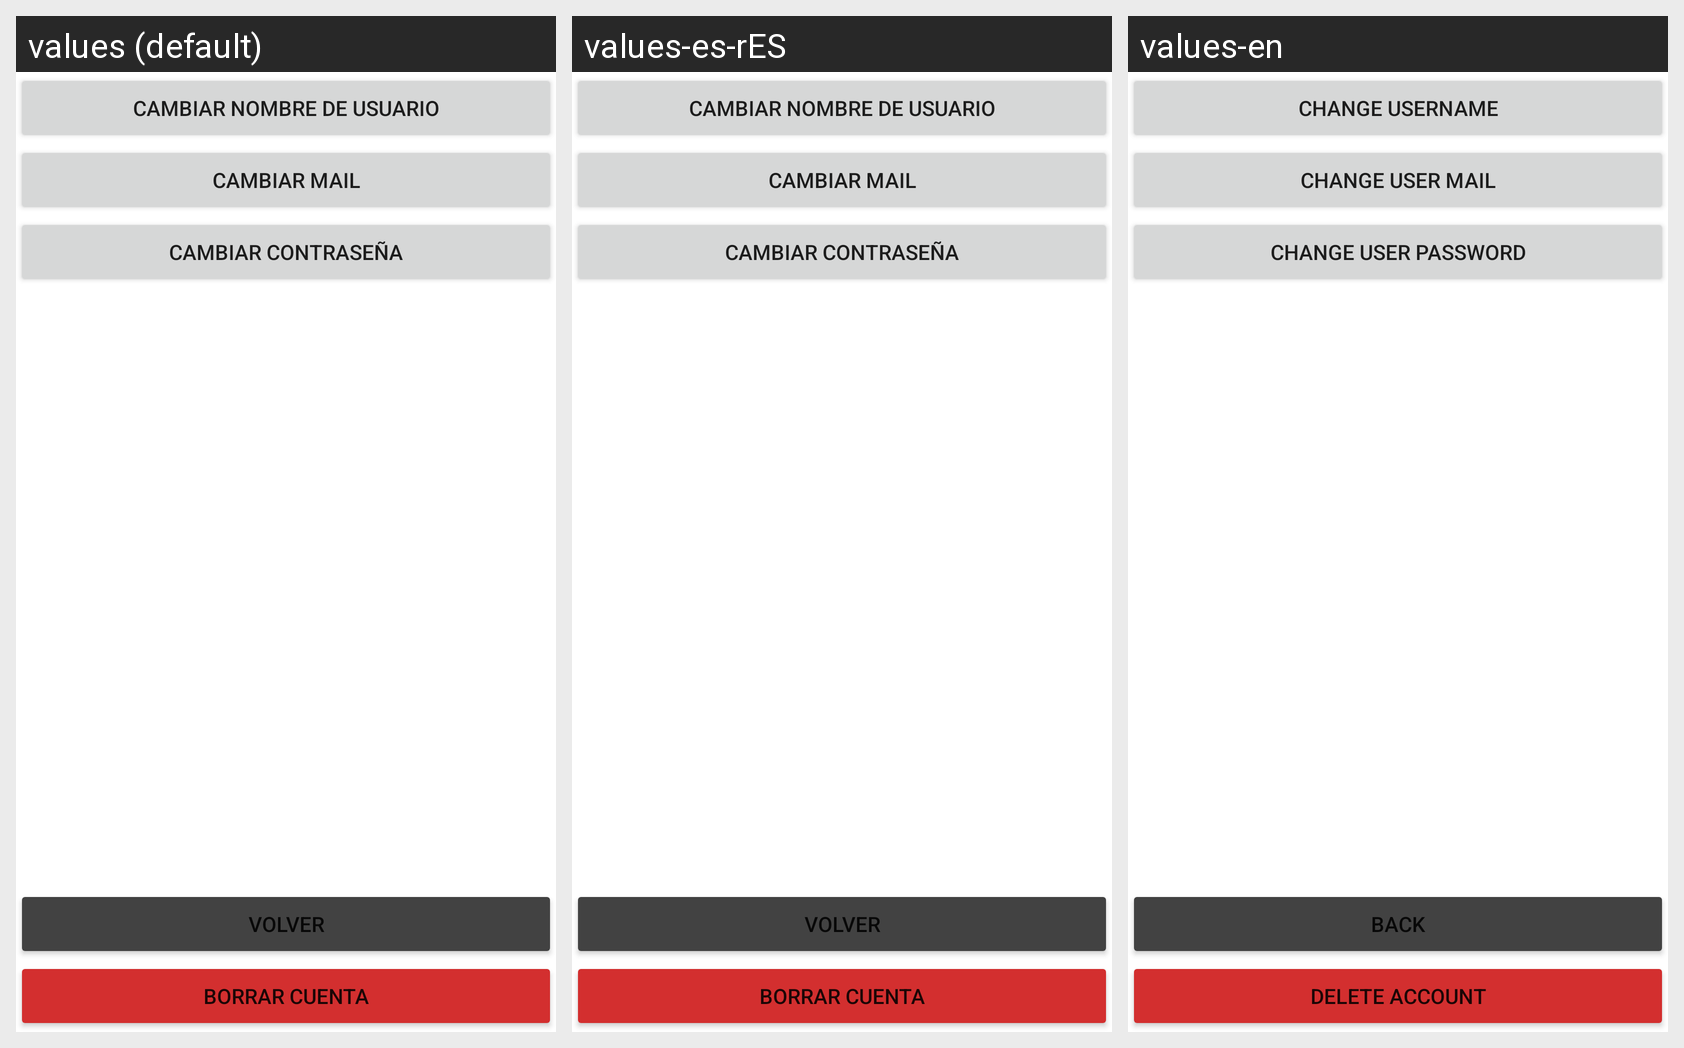

For this localized Android screen grid, give each drawn string resource with its value in every locale shown.
Android screen res/layout/activity_options.xml rendered under 3 locales, left to right: values (default), values-es-rES, values-en. Device: Nexus 5 (rendered at 1080×1920; each locale shown at half size, 540×960, under a caption strip naming it); theme Theme.Proyecto_SanzPansAntonio.
Strings drawn on this screen, with the default value and each locale's value (text and hints the layout hard-codes, and strings that could not be matched under every locale, appear in the picture but are not listed):

change_user_name
  values: Cambiar nombre de usuario
  values-es-rES: Cambiar nombre de usuario
  values-en: Change Username

change_user_mail
  values: Cambiar mail
  values-es-rES: Cambiar mail
  values-en: Change user mail

change_user_password
  values: Cambiar contraseña
  values-es-rES: Cambiar contraseña
  values-en: Change user password

BACK
  values: Volver
  values-es-rES: Volver
  values-en: Back

delete_user_account
  values: Borrar cuenta
  values-es-rES: Borrar cuenta
  values-en: Delete Account
